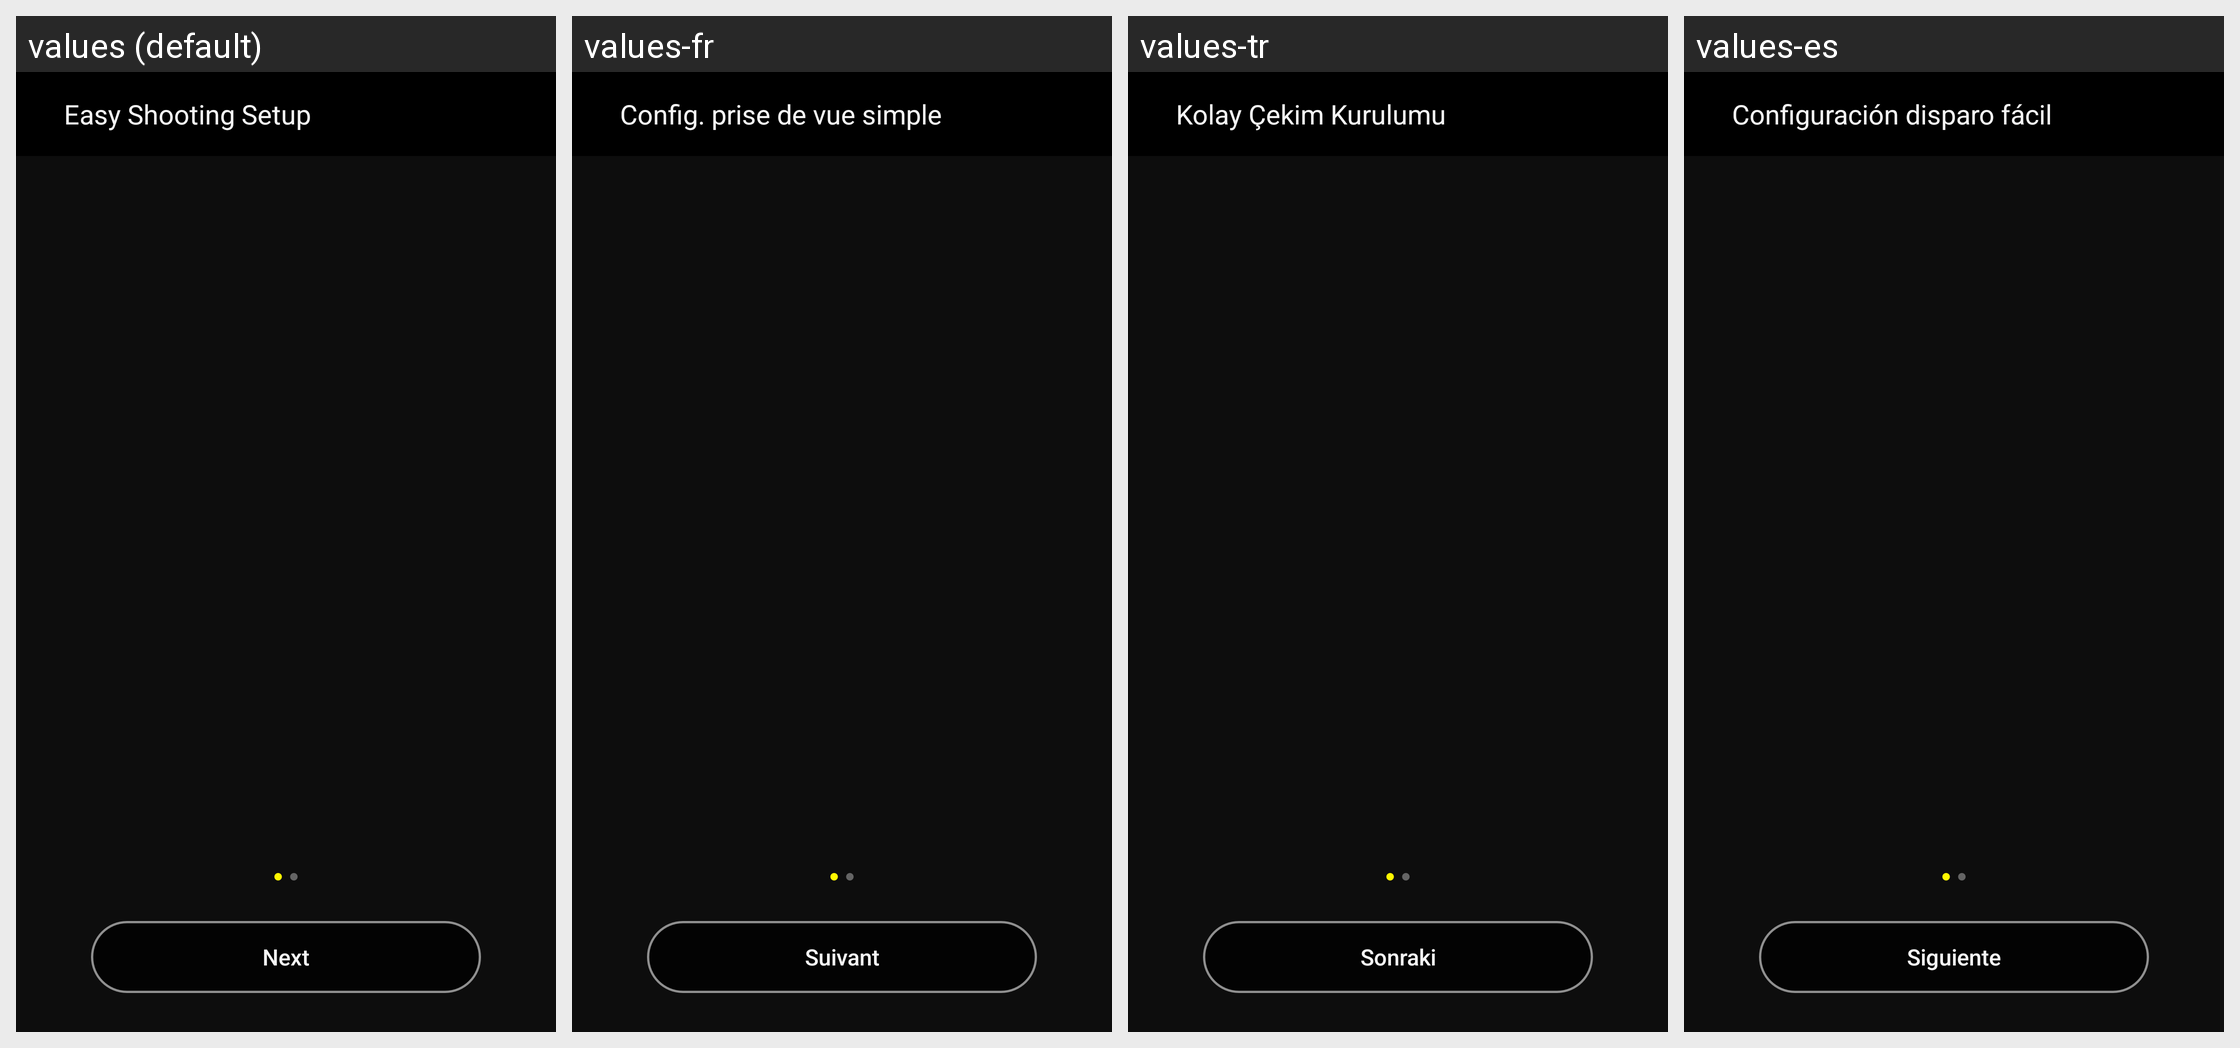

This grid shows one Android layout under several languages. Give, for every string resource on the screen, its name, the default text and each shown locale's text.
Android screen res/layout/fragment_walkthrough.xml rendered under 4 locales, left to right: values (default), values-fr, values-tr, values-es. Device: Nexus 5 (rendered at 1080×1920; each locale shown at half size, 540×960, under a caption strip naming it); theme AppTheme.
Other locales in the repository, not shown: values-af, values-am, values-ar, values-as, values-az, values-be, values-bg, values-bn, values-bs, values-ca, values-cs, values-da, values-el, values-en-rCA, values-en-rGB, values-en-rIN, values-en-rXC, values-es-rUS, values-et, values-eu, values-fa, values-fi, values-fr-rCA, values-gl, values-gu, values-hi, values-hr, values-hu, values-hy, values-in, values-is, values-iw, values-ka, values-kk, values-km, values-kn, values-ky, values-lo, values-lt, values-lv, values-mk, values-ml, values-mn, values-mr, values-ms, values-my, values-nb, values-ne, values-nl, values-or, values-pa, values-pl, values-pt, values-pt-rBR, values-pt-rPT, values-ro, values-ru, values-si, values-sk, values-sl, values-sq, values-sr, values-sv, values-sw, values-ta, values-te, values-th, values-tl, values-uk, values-ur, values-uz, values-vi, values-zh-rCN, values-zh-rHK, values-zu.
Strings drawn on this screen, with the default value and each locale's value (text and hints the layout hard-codes, and strings that could not be matched under every locale, appear in the picture but are not listed):

MID_COMMON_SIMPLE_SHOTTING_SETTING
  values: Easy Shooting Setup
  values-fr: Config. prise de vue simple
  values-tr: Kolay Çekim Kurulumu
  values-es: Configuración disparo fácil

MID_NEXT
  values: Next
  values-fr: Suivant
  values-tr: Sonraki
  values-es: Siguiente
